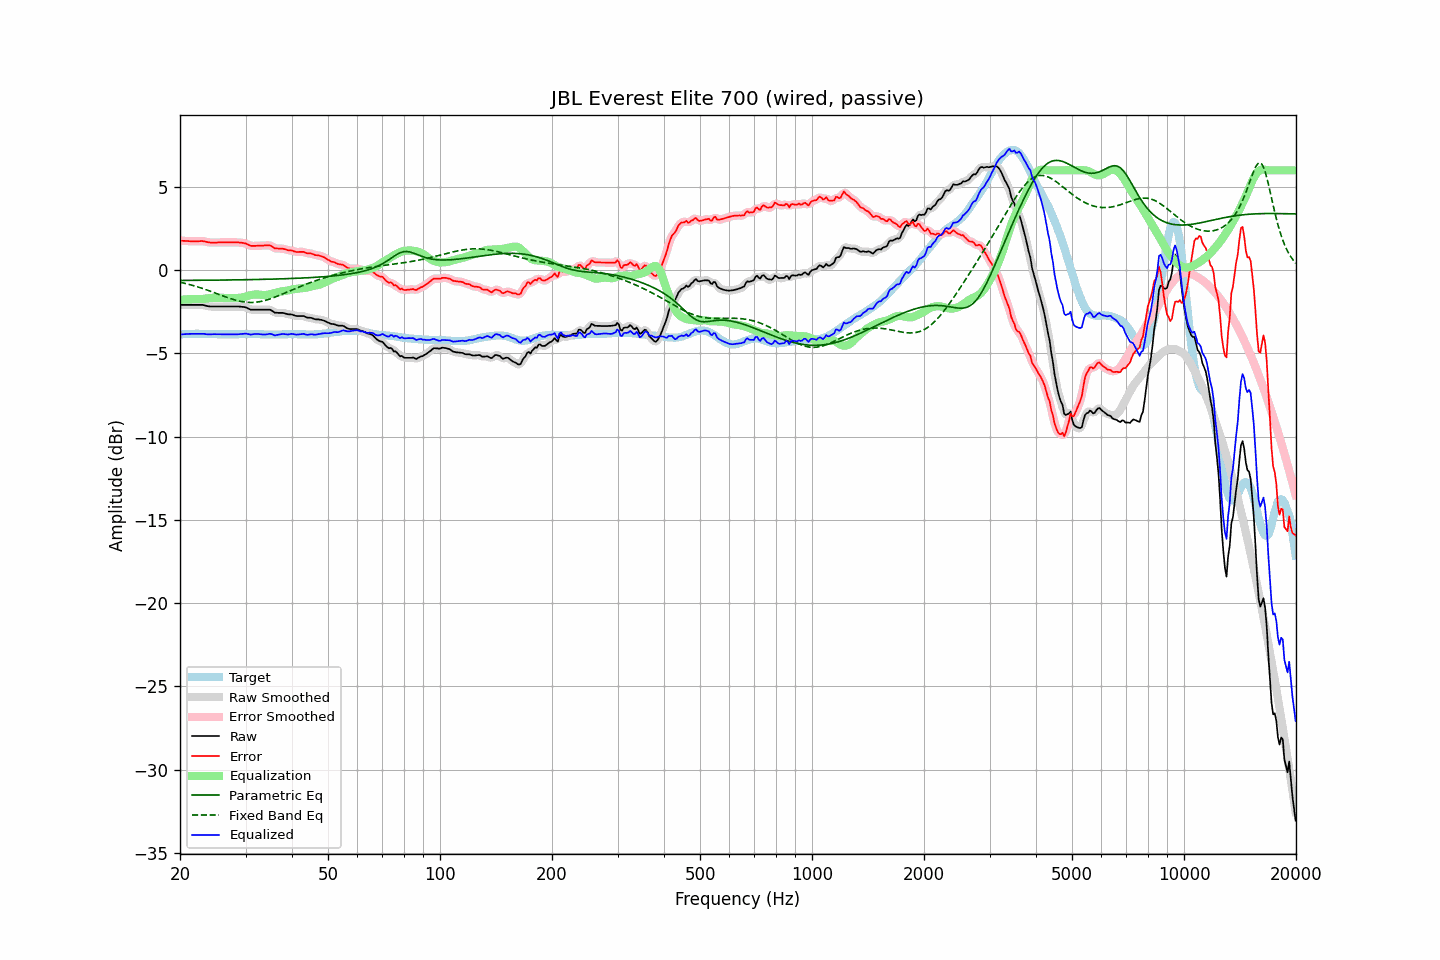

The file beside this chart, header and first rows:
frequency, raw, error, smoothed, error_smoothed, equalization, parametric_eq, fixed_band_eq, equalized_raw, equalized_smoothed, target
20.00, -2.08, 1.78, -2.08, 1.78, -1.78, -0.62, -0.72, -3.86, -3.86, -3.86
20.20, -2.08, 1.77, -2.08, 1.77, -1.77, -0.62, -0.74, -3.86, -3.86, -3.85
20.40, -2.08, 1.76, -2.08, 1.76, -1.76, -0.62, -0.77, -3.85, -3.85, -3.84
20.61, -2.08, 1.76, -2.08, 1.76, -1.76, -0.62, -0.79, -3.84, -3.84, -3.84
20.81, -2.08, 1.75, -2.08, 1.75, -1.75, -0.61, -0.81, -3.84, -3.84, -3.83
21.02, -2.08, 1.75, -2.08, 1.75, -1.75, -0.61, -0.84, -3.83, -3.83, -3.83
21.23, -2.08, 1.74, -2.08, 1.74, -1.74, -0.61, -0.86, -3.83, -3.83, -3.82
21.44, -2.08, 1.74, -2.08, 1.74, -1.74, -0.61, -0.89, -3.82, -3.82, -3.82
21.66, -2.08, 1.74, -2.08, 1.74, -1.74, -0.61, -0.92, -3.82, -3.82, -3.82
21.87, -2.08, 1.74, -2.08, 1.74, -1.74, -0.61, -0.95, -3.82, -3.82, -3.82
22.09, -2.08, 1.73, -2.08, 1.73, -1.74, -0.61, -0.97, -3.83, -3.83, -3.81
22.31, -2.08, 1.73, -2.08, 1.73, -1.74, -0.61, -1.00, -3.83, -3.83, -3.81
22.54, -2.08, 1.74, -2.08, 1.74, -1.74, -0.61, -1.03, -3.82, -3.82, -3.82
22.76, -2.08, 1.75, -2.08, 1.75, -1.74, -0.61, -1.07, -3.82, -3.82, -3.83
22.99, -2.08, 1.75, -2.09, 1.74, -1.73, -0.61, -1.10, -3.81, -3.82, -3.83
23.22, -2.10, 1.73, -2.11, 1.73, -1.72, -0.61, -1.13, -3.82, -3.83, -3.83
23.45, -2.13, 1.71, -2.13, 1.71, -1.71, -0.60, -1.16, -3.84, -3.84, -3.84
23.69, -2.15, 1.69, -2.16, 1.69, -1.70, -0.60, -1.20, -3.85, -3.85, -3.84
23.92, -2.17, 1.67, -2.17, 1.67, -1.68, -0.60, -1.23, -3.86, -3.86, -3.84
24.16, -2.18, 1.66, -2.18, 1.66, -1.67, -0.60, -1.27, -3.86, -3.85, -3.84
24.40, -2.18, 1.66, -2.19, 1.66, -1.66, -0.60, -1.30, -3.85, -3.85, -3.84
24.65, -2.18, 1.66, -2.19, 1.66, -1.66, -0.60, -1.34, -3.84, -3.85, -3.84
24.89, -2.18, 1.66, -2.18, 1.66, -1.66, -0.60, -1.37, -3.84, -3.84, -3.84
25.14, -2.18, 1.66, -2.18, 1.66, -1.66, -0.60, -1.41, -3.84, -3.84, -3.84
25.39, -2.18, 1.67, -2.18, 1.67, -1.66, -0.60, -1.45, -3.85, -3.85, -3.85
25.65, -2.18, 1.67, -2.18, 1.67, -1.67, -0.60, -1.48, -3.85, -3.85, -3.85
25.91, -2.18, 1.67, -2.18, 1.67, -1.67, -0.59, -1.52, -3.85, -3.85, -3.85
26.16, -2.18, 1.67, -2.18, 1.67, -1.67, -0.59, -1.56, -3.85, -3.85, -3.85
26.43, -2.18, 1.67, -2.18, 1.67, -1.67, -0.59, -1.59, -3.85, -3.85, -3.85
26.69, -2.18, 1.67, -2.18, 1.67, -1.67, -0.59, -1.63, -3.86, -3.86, -3.85
26.96, -2.18, 1.67, -2.18, 1.67, -1.67, -0.59, -1.66, -3.86, -3.86, -3.85
27.23, -2.18, 1.67, -2.18, 1.67, -1.67, -0.59, -1.69, -3.86, -3.86, -3.85
27.50, -2.18, 1.67, -2.18, 1.67, -1.67, -0.59, -1.73, -3.86, -3.86, -3.85
27.77, -2.18, 1.67, -2.18, 1.67, -1.67, -0.58, -1.76, -3.86, -3.86, -3.85
28.05, -2.18, 1.67, -2.18, 1.67, -1.67, -0.58, -1.79, -3.86, -3.86, -3.85
28.33, -2.18, 1.67, -2.18, 1.67, -1.67, -0.58, -1.81, -3.86, -3.85, -3.85
28.62, -2.18, 1.67, -2.18, 1.67, -1.67, -0.58, -1.84, -3.85, -3.85, -3.85
28.90, -2.18, 1.66, -2.19, 1.66, -1.66, -0.58, -1.86, -3.85, -3.85, -3.84
29.19, -2.19, 1.65, -2.19, 1.65, -1.65, -0.58, -1.88, -3.84, -3.84, -3.84
29.48, -2.20, 1.64, -2.20, 1.64, -1.63, -0.58, -1.90, -3.83, -3.83, -3.84
29.78, -2.21, 1.62, -2.22, 1.62, -1.60, -0.57, -1.91, -3.82, -3.82, -3.83
30.08, -2.23, 1.60, -2.24, 1.59, -1.58, -0.57, -1.92, -3.81, -3.82, -3.83
30.38, -2.28, 1.55, -2.28, 1.55, -1.55, -0.57, -1.93, -3.83, -3.83, -3.83
30.68, -2.32, 1.51, -2.33, 1.51, -1.52, -0.57, -1.94, -3.85, -3.85, -3.83
30.99, -2.37, 1.46, -2.36, 1.47, -1.50, -0.57, -1.94, -3.87, -3.86, -3.83
31.30, -2.37, 1.46, -2.38, 1.46, -1.48, -0.57, -1.94, -3.85, -3.85, -3.83
31.61, -2.37, 1.46, -2.38, 1.46, -1.47, -0.56, -1.93, -3.84, -3.84, -3.83
31.93, -2.37, 1.46, -2.37, 1.46, -1.46, -0.56, -1.93, -3.83, -3.83, -3.83
32.24, -2.37, 1.47, -2.37, 1.47, -1.46, -0.56, -1.92, -3.83, -3.83, -3.84
32.57, -2.37, 1.47, -2.37, 1.47, -1.46, -0.56, -1.90, -3.84, -3.84, -3.84
32.89, -2.37, 1.47, -2.37, 1.47, -1.47, -0.55, -1.89, -3.85, -3.85, -3.84
33.22, -2.37, 1.48, -2.37, 1.48, -1.49, -0.55, -1.86, -3.86, -3.86, -3.85
33.55, -2.37, 1.48, -2.37, 1.48, -1.49, -0.55, -1.84, -3.87, -3.87, -3.85
33.89, -2.37, 1.49, -2.37, 1.49, -1.49, -0.55, -1.82, -3.87, -3.87, -3.86
34.23, -2.37, 1.49, -2.37, 1.49, -1.48, -0.55, -1.79, -3.86, -3.85, -3.86
34.57, -2.37, 1.49, -2.37, 1.49, -1.46, -0.54, -1.76, -3.84, -3.84, -3.86
34.92, -2.37, 1.49, -2.39, 1.48, -1.44, -0.54, -1.73, -3.82, -3.83, -3.86
35.27, -2.42, 1.44, -2.43, 1.43, -1.42, -0.54, -1.69, -3.84, -3.85, -3.86
35.62, -2.48, 1.38, -2.48, 1.38, -1.39, -0.54, -1.66, -3.88, -3.88, -3.86
35.97, -2.55, 1.31, -2.53, 1.33, -1.37, -0.53, -1.62, -3.92, -3.90, -3.86
... 635 more rows
